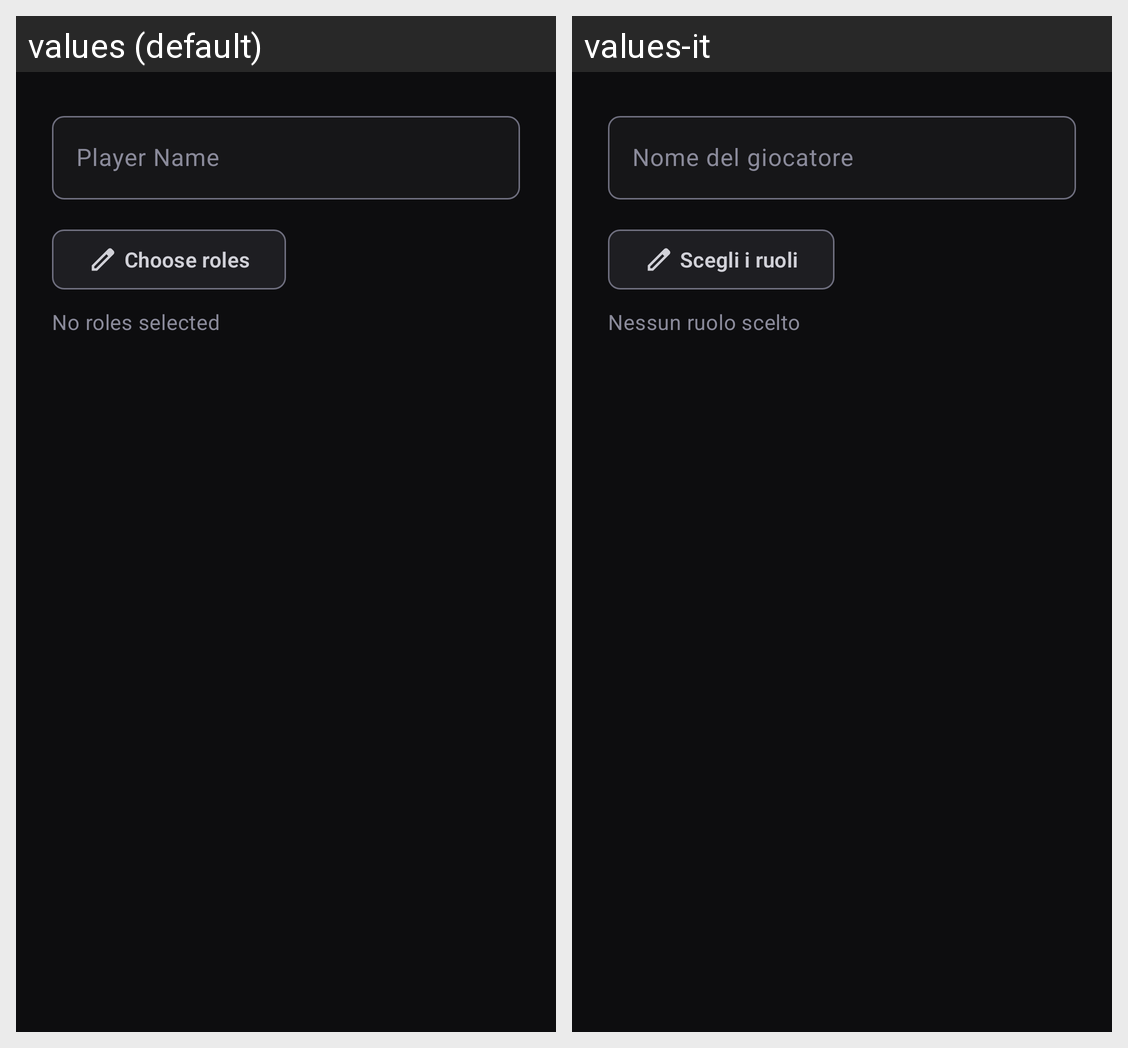

The same Android screen rendered under two of its app's locales, left to right. List the strings drawn on it with the default value and each locale's translation.
Android screen res/layout/dialog_create_player.xml rendered under 2 locales, left to right: values (default), values-it. Device: Nexus 5 (rendered at 1080×1920; each locale shown at half size, 540×960, under a caption strip naming it); theme Theme.ScoreboardEssential.
Strings drawn on this screen, with the default value and each locale's value (text and hints the layout hard-codes, and strings that could not be matched under every locale, appear in the picture but are not listed):

player_name_hint
  values: Player Name
  values-it: Nome del giocatore

choose_roles
  values: Choose roles
  values-it: Scegli i ruoli

no_roles_selected
  values: No roles selected
  values-it: Nessun ruolo scelto
